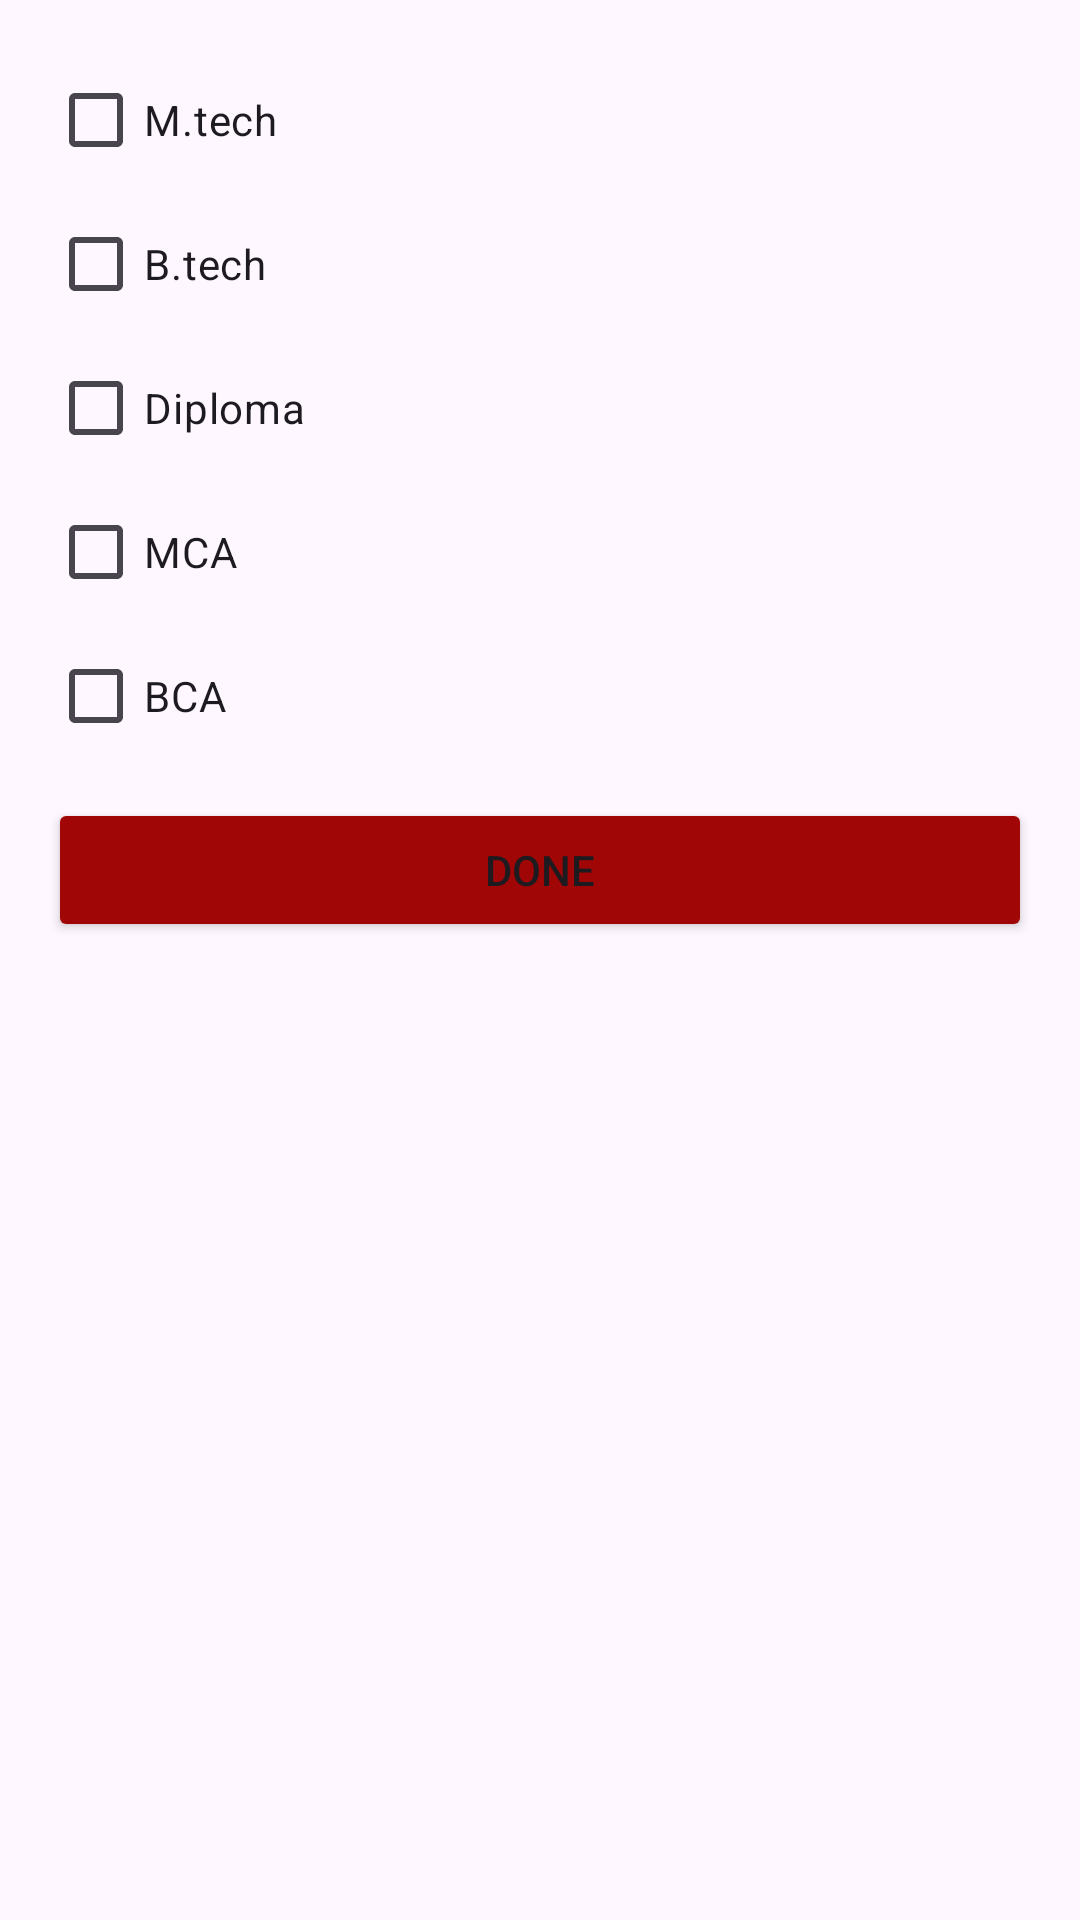

Layout XML and referenced resources for this Android screen:
<!-- AndroidManifest.xml: application theme Theme.ITMLeadSquare -->
<!-- res/layout/dialog_selected_course.xml -->
<?xml version="1.0" encoding="utf-8"?>
<LinearLayout xmlns:android="http://schemas.android.com/apk/res/android"
    android:layout_width="match_parent"
    android:layout_height="wrap_content"
    android:orientation="vertical"
    android:padding="16dp">

    <CheckBox
        android:id="@+id/checkboxMtech"
        android:layout_width="match_parent"
        android:layout_height="wrap_content"
        android:text="M.tech" />

    <CheckBox
        android:id="@+id/checkboxBtech"
        android:layout_width="match_parent"
        android:layout_height="wrap_content"
        android:text="B.tech" />

    <CheckBox
        android:id="@+id/checkboxDiploma"
        android:layout_width="match_parent"
        android:layout_height="wrap_content"
        android:text="Diploma" />

    <CheckBox
        android:id="@+id/checkboxMca"
        android:layout_width="match_parent"
        android:layout_height="wrap_content"
        android:text="MCA" />

    <CheckBox
        android:id="@+id/checkboxBca"
        android:layout_width="match_parent"
        android:layout_height="wrap_content"
        android:text="BCA" />

    <Button
        android:id="@+id/btnDone"
        android:layout_width="match_parent"
        android:layout_height="wrap_content"
        android:text="Done"
        android:backgroundTint="@color/theme_red"
        android:layout_marginTop="10dp"/>
</LinearLayout>
<!-- resources referenced by this layout -->
<resources>
  <color name="theme_red">#A10606</color>
  <style name="Theme.ITMLeadSquare" parent="Base.Theme.ITMLeadSquare" />
  <style name="Base.Theme.ITMLeadSquare" parent="Theme.Material3.Light.NoActionBar">
          
          
      </style>
</resources>
